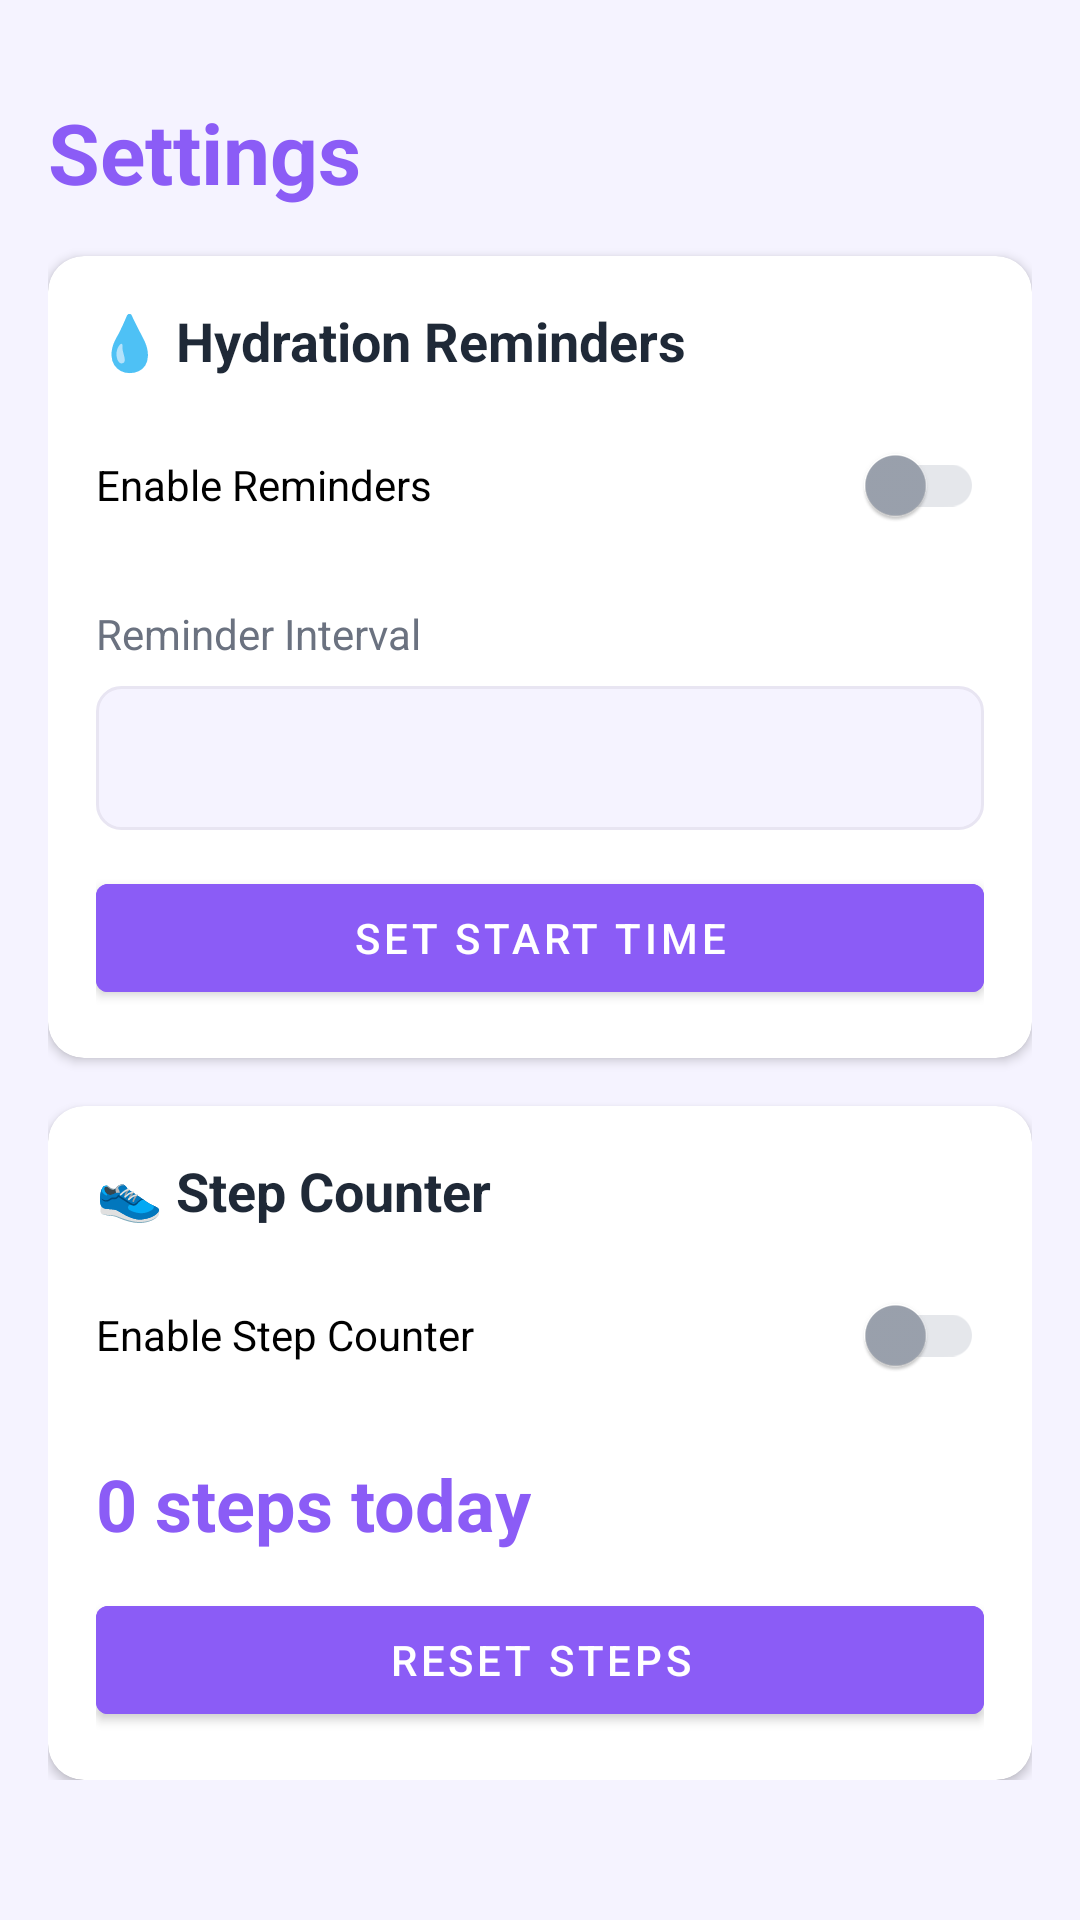

Reconstruct the res/layout file that produces this screen, plus the resources it refers to.
<!-- AndroidManifest.xml: application theme Theme.HealthFlow -->
<!-- res/layout/fragment_settings.xml -->
<?xml version="1.0" encoding="utf-8"?>
<ScrollView
    xmlns:android="http://schemas.android.com/apk/res/android"
    xmlns:app="http://schemas.android.com/apk/res-auto"
    android:layout_width="match_parent"
    android:layout_height="match_parent"
    android:background="@color/background">

    <LinearLayout
        android:layout_width="match_parent"
        android:layout_height="wrap_content"
        android:orientation="vertical"
        android:padding="16dp">

        
        <TextView
            android:layout_width="wrap_content"
            android:layout_height="wrap_content"
            android:text="Settings"
            android:textSize="28sp"
            android:textStyle="bold"
            android:textColor="@color/primary_violet"
            android:layout_marginTop="16dp"
            android:layout_marginBottom="16dp"/>

        
        <androidx.cardview.widget.CardView
            android:layout_width="match_parent"
            android:layout_height="wrap_content"
            android:layout_marginBottom="16dp"
            app:cardCornerRadius="12dp"
            app:cardElevation="2dp"
            app:cardBackgroundColor="@color/white">

            <LinearLayout
                android:layout_width="match_parent"
                android:layout_height="wrap_content"
                android:orientation="vertical"
                android:padding="16dp">

                <TextView
                    android:layout_width="wrap_content"
                    android:layout_height="wrap_content"
                    android:text="💧 Hydration Reminders"
                    android:textSize="18sp"
                    android:textStyle="bold"
                    android:textColor="@color/text_primary"/>

                <androidx.appcompat.widget.SwitchCompat
                    android:id="@+id/switch_hydration_reminder"
                    android:layout_width="match_parent"
                    android:layout_height="wrap_content"
                    android:text="Enable Reminders"
                    android:layout_marginTop="12dp"
                    app:thumbTint="@color/switch_thumb"
                    app:trackTint="@color/switch_track"/>

                <TextView
                    android:layout_width="wrap_content"
                    android:layout_height="wrap_content"
                    android:text="Reminder Interval"
                    android:textSize="14sp"
                    android:textColor="@color/text_secondary"
                    android:layout_marginTop="16dp"/>

                <Spinner
                    android:id="@+id/spinner_reminder_interval"
                    android:layout_width="match_parent"
                    android:layout_height="48dp"
                    android:layout_marginTop="8dp"
                    android:background="@drawable/spinner_background"
                    android:padding="12dp"/>

                <Button
                    android:id="@+id/btn_set_reminder_time"
                    android:layout_width="match_parent"
                    android:layout_height="wrap_content"
                    android:text="Set Start Time"
                    android:layout_marginTop="12dp"
                    android:backgroundTint="@color/primary_violet"
                    android:textColor="@color/white"/>

            </LinearLayout>

        </androidx.cardview.widget.CardView>

        
        <androidx.cardview.widget.CardView
            android:layout_width="match_parent"
            android:layout_height="wrap_content"
            app:cardCornerRadius="12dp"
            app:cardElevation="2dp"
            app:cardBackgroundColor="@color/white">

            <LinearLayout
                android:layout_width="match_parent"
                android:layout_height="wrap_content"
                android:orientation="vertical"
                android:padding="16dp">

                <TextView
                    android:layout_width="wrap_content"
                    android:layout_height="wrap_content"
                    android:text="👟 Step Counter"
                    android:textSize="18sp"
                    android:textStyle="bold"
                    android:textColor="@color/text_primary"/>

                <androidx.appcompat.widget.SwitchCompat
                    android:id="@+id/switch_step_counter"
                    android:layout_width="match_parent"
                    android:layout_height="wrap_content"
                    android:text="Enable Step Counter"
                    android:layout_marginTop="12dp"
                    app:thumbTint="@color/switch_thumb"
                    app:trackTint="@color/switch_track"/>

                <TextView
                    android:id="@+id/txt_step_count"
                    android:layout_width="wrap_content"
                    android:layout_height="wrap_content"
                    android:text="0 steps today"
                    android:textSize="24sp"
                    android:textStyle="bold"
                    android:textColor="@color/primary_violet"
                    android:layout_marginTop="16dp"/>

                <Button
                    android:id="@+id/btn_reset_steps"
                    android:layout_width="match_parent"
                    android:layout_height="wrap_content"
                    android:text="Reset Steps"
                    android:layout_marginTop="12dp"
                    android:backgroundTint="@color/primary_violet"
                    android:textColor="@color/white"/>

            </LinearLayout>

        </androidx.cardview.widget.CardView>

    </LinearLayout>

</ScrollView>
<!-- resources referenced by this layout -->
<resources>
  <color name="background">#F5F3FF</color>
  <color name="primary_violet">#8B5CF6</color>
  <color name="text_primary">#1F2937</color>
  <color name="text_secondary">#6B7280</color>
  <color name="white">#FFFFFF</color>
  <!-- drawable spinner_background (drawable) -->
  <?xml version="1.0" encoding="utf-8"?>
  <shape xmlns:android="http://schemas.android.com/apk/res/android"
      android:shape="rectangle">
      <solid android:color="#F5F3FF"/>
      <corners android:radius="8dp"/>
      <stroke android:width="1dp" android:color="#E8E5F2"/>
  </shape>
  <style name="Theme.HealthFlow" parent="Theme.MaterialComponents.DayNight.DarkActionBar">
          <item name="colorPrimary">@color/primary_violet</item>
          <item name="colorPrimaryVariant">@color/primary_violet_dark</item>
          <item name="colorOnPrimary">@color/white</item>
          <item name="colorSecondary">@color/accent_purple</item>
          <item name="colorSecondaryVariant">@color/primary_violet_dark</item>
          <item name="colorOnSecondary">@color/white</item>
          <item name="android:statusBarColor">@color/status_bar</item>
          <item name="android:windowLightStatusBar" tools:targetApi="m">false</item>
      </style>
  <color name="primary_violet_dark">#7C3AED</color>
  <color name="accent_purple">#A78BFA</color>
  <color name="status_bar">#7C3AED</color>
</resources>
